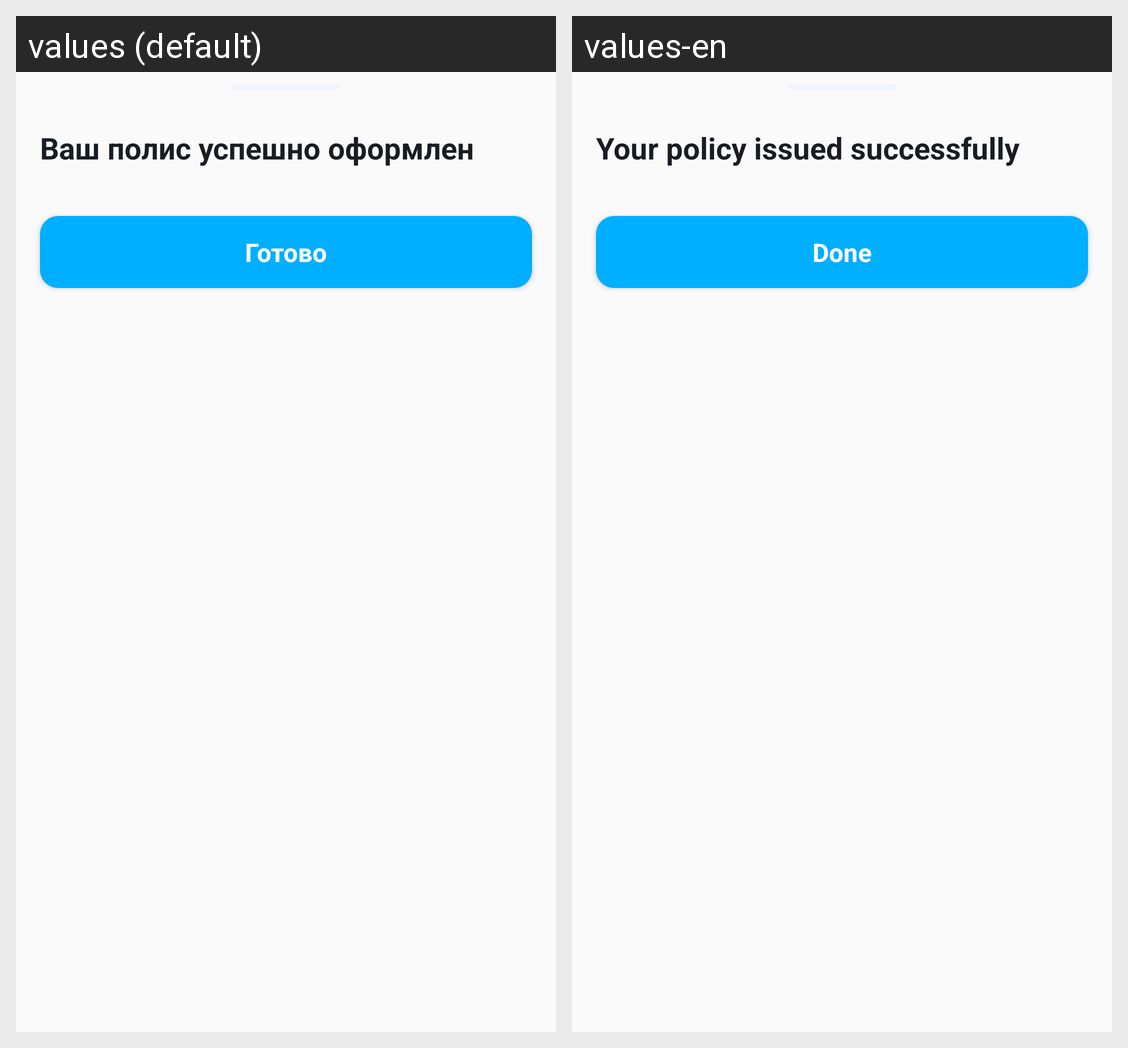

Translations of the strings shown on this Android screen, per locale in the grid:
Android screen res/layout/fragment_insurer.xml rendered under 2 locales, left to right: values (default), values-en. Device: Nexus 5 (rendered at 1080×1920; each locale shown at half size, 540×960, under a caption strip naming it); theme Theme.CTPcalculator.
Strings drawn on this screen, with the default value and each locale's value (text and hints the layout hard-codes, and strings that could not be matched under every locale, appear in the picture but are not listed):

yourInsuranceSuccess
  values: Ваш полис успешно оформлен
  values-en: Your policy issued successfully

buttonDone
  values: Готово
  values-en: Done
